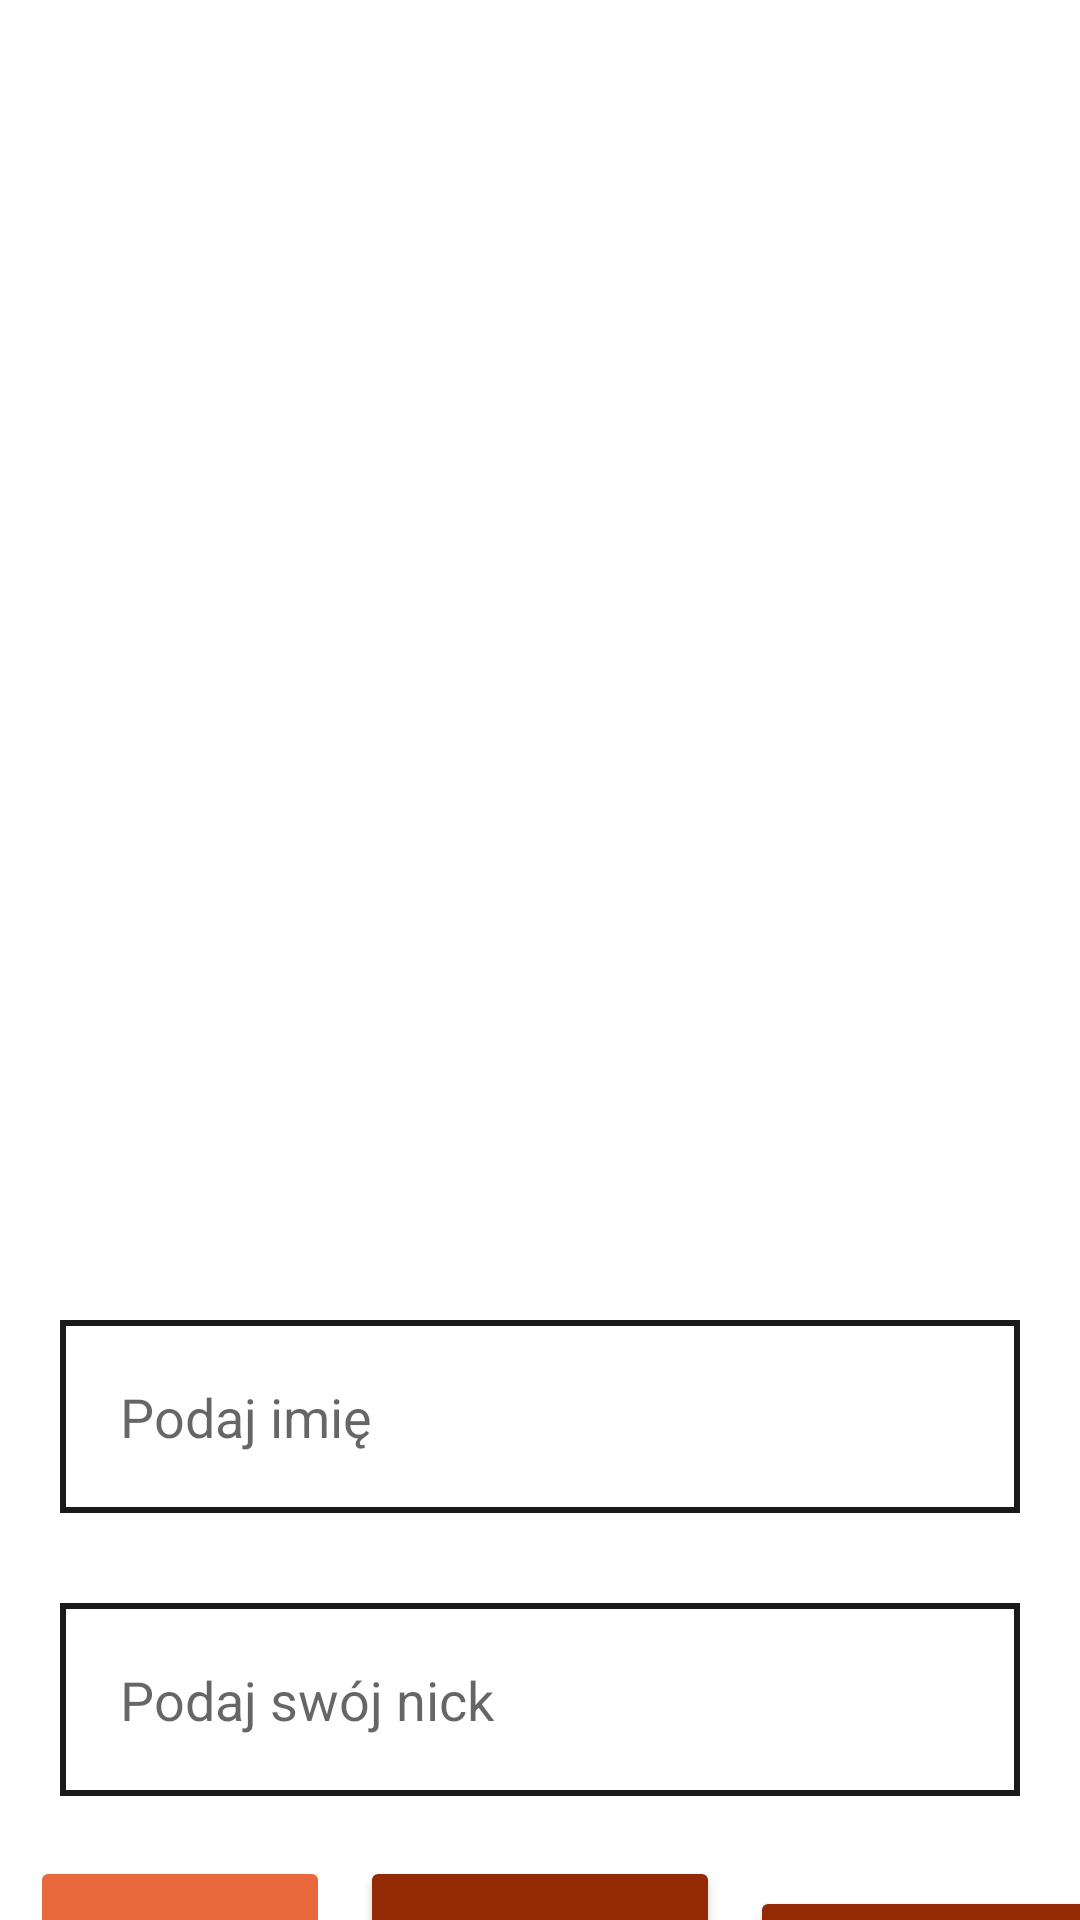

The Android layout XML behind this screen, and the referenced resources:
<!-- AndroidManifest.xml: application theme Theme.Candycrush -->
<!-- res/layout/user_activity.xml -->
<?xml version="1.0" encoding="utf-8"?>
<LinearLayout xmlns:android="http://schemas.android.com/apk/res/android"
    xmlns:tools="http://schemas.android.com/tools"
    xmlns:app="http://schemas.android.com/apk/res-auto"
    android:orientation="vertical"
    android:id="@+id/startScene10"
    android:layout_width="match_parent"
    android:layout_height="match_parent"
    android:background="@drawable/back8"
    android:weightSum="10"
    tools:context=".UserActivity">
    
    <ImageView
        android:layout_marginTop="10sp"
        android:id="@+id/camera"
        android:layout_gravity="center"
        android:layout_width="300dp"

        android:layout_height="400dp"/>

    <EditText
        android:id="@+id/nameUser"
        android:layout_width="match_parent"
        android:layout_height="wrap_content"
        android:layout_marginLeft="20sp"
        android:layout_marginRight="20sp"
        android:singleLine="true"
        android:hint="Podaj imię"
        android:layout_marginTop="30sp"
        android:padding="20sp"
        android:background="@drawable/edittext_background"/>
    <EditText
        android:id="@+id/nickUser"
        android:layout_width="match_parent"
        android:layout_height="wrap_content"
        android:layout_marginLeft="20sp"
        android:layout_marginRight="20sp"
        android:singleLine="true"
        android:hint="Podaj swój nick"
        android:layout_marginTop="30sp"
        android:padding="20sp"
        android:background="@drawable/edittext_background"/>
    <LinearLayout
        android:layout_marginTop="20sp"
        android:layout_width="match_parent"
        android:layout_height="wrap_content"
        android:layout_marginLeft="10dp"
        android:orientation="horizontal">

        <ImageButton
            android:id="@+id/buttonCamera"
            android:layout_width="100dp"
            android:layout_height="100dp"
            android:backgroundTint="#E8673C"
            android:src="@drawable/ic_photo"
            android:textColor="#3D1201" />

        <Button
            android:id="@+id/submitButton"
            android:layout_width="120dp"
            android:layout_height="100dp"
            android:layout_marginLeft="10sp"
            android:backgroundTint="#932905"
            android:text="Zapisz dane"
            android:textSize="15sp" />

        <Button
            android:id="@+id/btn_getData"
            android:layout_width="155dp"
            android:layout_height="100dp"
            android:layout_marginLeft="10sp"
            android:layout_marginTop="10sp"
            android:backgroundTint="#932905"
            android:paddingVertical="30sp"
            android:text="Pobierz dane"
            android:textSize="15sp" />
    </LinearLayout>

</LinearLayout>
<!-- resources referenced by this layout -->
<resources>
  <!-- drawable edittext_background (drawable) -->
  <?xml version="1.0" encoding="utf-8"?>
  <shape xmlns:android="http://schemas.android.com/apk/res/android">
  
      <solid android:color="#ffff"/>
      <stroke
          android:width="2sp"
          android:color="#1B1A1A" />
  </shape>
  <style name="Theme.Candycrush" parent="Theme.MaterialComponents.DayNight.DarkActionBar">
          
          <item name="colorPrimary">@color/purple_500</item>
          <item name="colorPrimaryVariant">@color/purple_700</item>
          <item name="colorOnPrimary">@color/white</item>
          
          <item name="colorSecondary">@color/teal_200</item>
          <item name="colorSecondaryVariant">@color/teal_700</item>
          <item name="colorOnSecondary">@color/black</item>
          
          <item name="android:statusBarColor" tools:targetApi="l">?attr/colorPrimaryVariant</item>
          
      </style>
  <!-- not gathered from this repository: default colours our renderer supplied (Android Studio template values) -->
  <color name="purple_500">#FF6200EE</color>
  <color name="purple_700">#FF3700B3</color>
  <color name="teal_200">#FF03DAC5</color>
  <color name="teal_700">#FF018786</color>
  <color name="black">#FF000000</color>
  <color name="white">#FFFFFFFF</color>
</resources>
